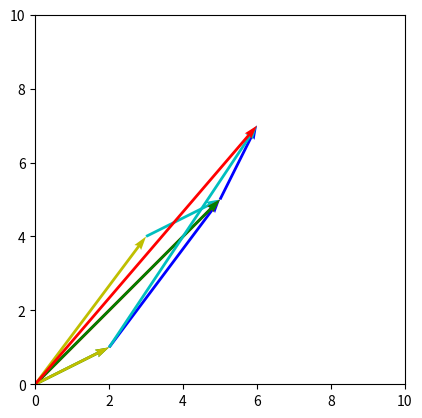

Write Python code to recreate this figure.
# -*- coding: utf-8 -*-
"""Listas y tuplas.ipynb

Automatically generated by Colab.

Original file is located at
    https://colab.research.google.com/<link-removed>
"""

#Actividad 1: Funciones de Listas

asignaturas = ["Matematicas","Fisica","Quimica","Geografia","Fisica","Biologia","Orientacion","Fisica"]

print(f'La lista de asignaturas es {asignaturas}')

print(f'La funcion index devuelve el indice de un elemento determinado o error si no se encuentra ese elemento.\n'
      + f'Por ejemplo, Quimica es el elemento en la posicion {asignaturas.index("Quimica")}.')
print(f'La funcion count sirve para contar las veces que aparece un elemento determinado.\n'
      + f'Por ejemplo, Fisica aparece {asignaturas.count("Fisica")} veces.')
print(f'Y la funcion remove elimina la primera aparicion de un elemento determinado.\n'
      + f'Por ejemplo, al utilizar asignaturas.remove("Fisica"), obtenemos la nueva lista:')
asignaturas.remove("Fisica")
print(asignaturas)

#Actividad 2: Propiedades de la suma de vecttores
import matplotlib.pyplot as plt

def sumaVectores(z1,z2):
    return (z1[0]+z2[0],z1[1]+z2[1])

z1 = (2,1)
z2 = (3,4)
suma = sumaVectores(z1,z2)

# Conmutatividad
plt.quiver(0, 0, z1[0], z1[1], color='g', units='xy',scale=1)
plt.quiver(z1[0], z1[1], z2[0], z2[1], color='b',units='xy', scale=1)
plt.quiver(0, 0, z2[0], z2[1], color='y', units='xy',scale=1)
plt.quiver(z2[0], z2[1], z1[0], z1[1], color='c',units='xy', scale=1)
plt.quiver(0, 0, suma[0], suma[1], color='r',
           units='xy',scale=1)
plt.axis('scaled')
plt.xlim(0, 6)
plt.ylim(0, 6)
plt.show()

import matplotlib.pyplot as plt

def sumaVectoresA(z1,z2):
    return (z1[0]+z2[0],z1[1]+z2[1])

def sumaVectoresB(z2,z3):
    return (z2[0]+z3[0],z2[1]+z3[1])
z1 = (2,1)
z2 = (3,4)
z3 = (1,2)
sumaA = sumaVectores(z1,z2)
sumaB = sumaVectores(z2,z3)
suma = (z1[0]+z2[0]+z3[0], z1[1]+z2[1]+z3[1])
# Conmutatividad
plt.quiver(0, 0, sumaA[0], sumaA[1], color='g', units='xy',scale=1)
plt.quiver(sumaA[0], sumaA[1], z3[0], z3[1], color='b',units='xy', scale=1)
plt.quiver(0, 0, z1[0], z1[1], color='y', units='xy',scale=1)
plt.quiver(z1[0], z1[1], sumaB[0], sumaB[1], color='c',units='xy', scale=1)
plt.quiver(0, 0, suma[0], suma[1], color='r',
           units='xy',scale=1)
plt.axis('scaled')
plt.xlim(0, 10)
plt.ylim(0, 10)
plt.show()

#Actividad3: Funciones en tuplas
#Funcion minimo
tupla = ( 500, 800, 333 )
print("El elemento minimo de la tupla es: ")
print( min( tupla ) )

#Funcion suma
tupla = ( 500, 800, 333 )
print("La suma de los elementos de la tupla es: ")
print( sum( tupla ) )

#Actividad4:Diccionarios

ssDiametro = {'Sol': 1392000,'Mercurio' : 4879, 'Venus' : 12092, 'Tierra' : 12756, 'Marte' : 6792,
                    'Jupiter' : 142984 ,'Saturno': 120536, 'Urano': 50724, 'Neptuno':49244,
                    'Pluton': 2376.6}
for x in ssDiametro:
  ratio = ssDiametro[x]/ssDiametro['Tierra']
  print(f'La razon entre el diametro de {x} y el diametro de la Tierra es',ratio)